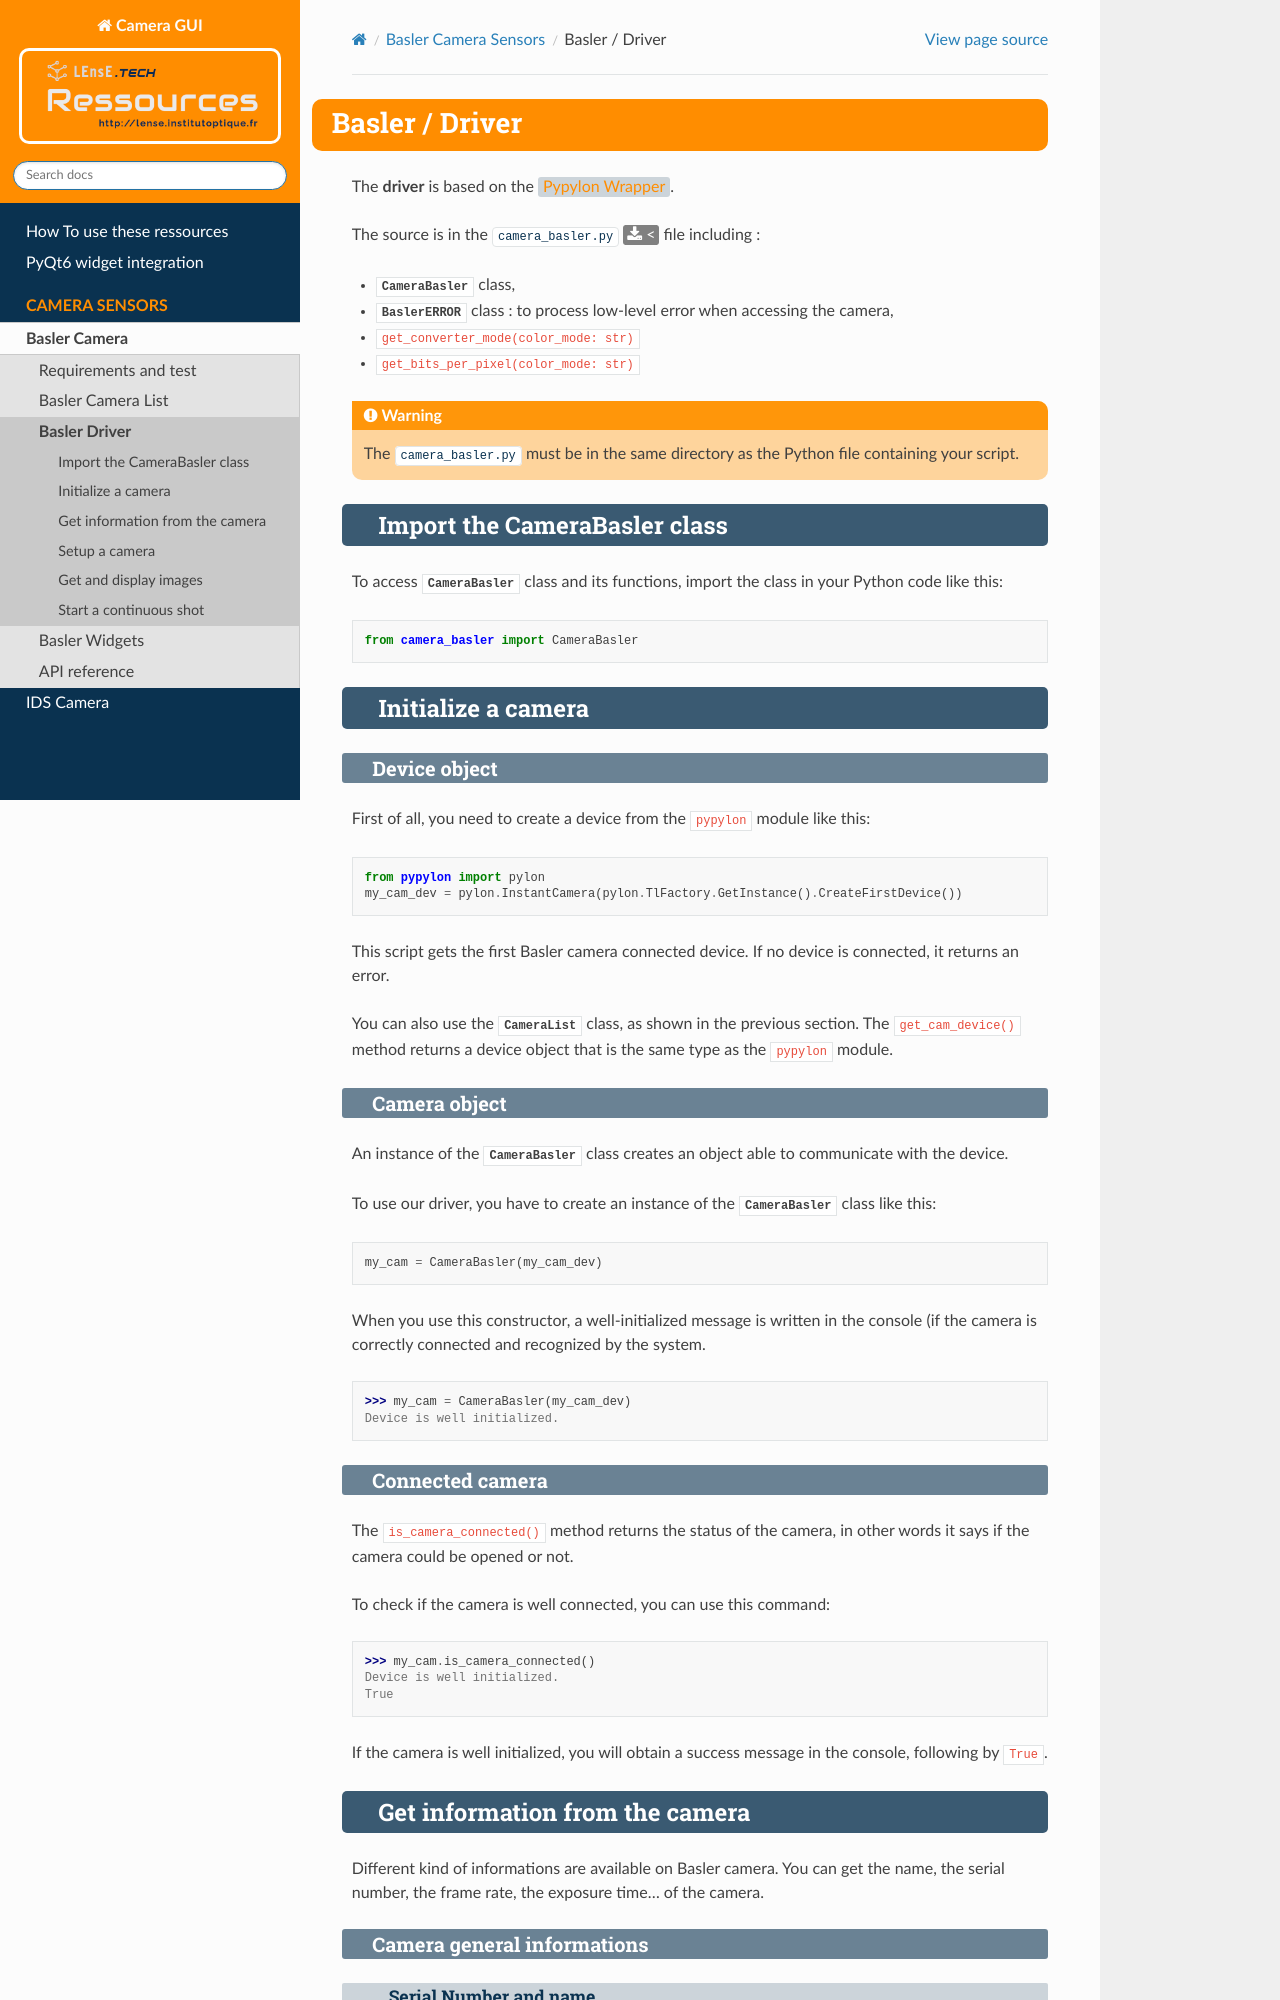

repository: IOGS-LEnsE-ressources/lensecam · page: contents/cam_basler_driver.html · generator: sphinx

Basler / Driver
###############

The **driver** is based on the `Pypylon Wrapper <https://github.com/basler/pypylon>`_. 

The source is in the :file:`camera_basler.py` :download:`< <https://github.com/IOGS-LEnsE-ressources/camera-gui/blob/main/progs/Basler/src/camera_basler.py>` file including :

* :class:`CameraBasler` class, 
* :class:`BaslerERROR` class : to process low-level error when accessing the camera, 
* :samp:`get_converter_mode(color_mode: str)`
* :samp:`get_bits_per_pixel(color_mode: str)`


.. warning::

	The :file:`camera_basler.py` must be in the same directory as the Python file containing your script.
	
Import the CameraBasler class
*****************************

To access :class:`CameraBasler` class and its functions, import the class in your Python code like this:

.. code-block:: python
	
	from camera_basler import CameraBasler


Initialize a camera
*******************

Device object
=============

First of all, you need to create a device from the :samp:`pypylon` module like this:

.. code-block:: python

	from pypylon import pylon
	my_cam_dev = pylon.InstantCamera(pylon.TlFactory.GetInstance().CreateFirstDevice())
	
This script gets the first Basler camera connected device. If no device is connected, it returns an error.

You can also use the :class:`CameraList` class, as shown in the previous section. The :samp:`get_cam_device()` method returns a device object that is the same type as the :samp:`pypylon` module.

Camera object
=============

An instance of the :class:`CameraBasler` class creates an object able to communicate with the device.

To use our driver, you have to create an instance of the :class:`CameraBasler` class like this:

.. code-block:: python

	my_cam = CameraBasler(my_cam_dev)

When you use this constructor, a well-initialized message is written in the console (if the camera is correctly connected and recognized by the system.

>>> my_cam = CameraBasler(my_cam_dev)
Device is well initialized.

Connected camera
================

The :code:`is_camera_connected()` method returns the status of the camera, in other words it says if the camera could be opened or not.
	
To check if the camera is well connected, you can use this command:

>>> my_cam.is_camera_connected()
Device is well initialized.
True

If the camera is well initialized, you will obtain a success message in the console, following by :samp:`True`.
